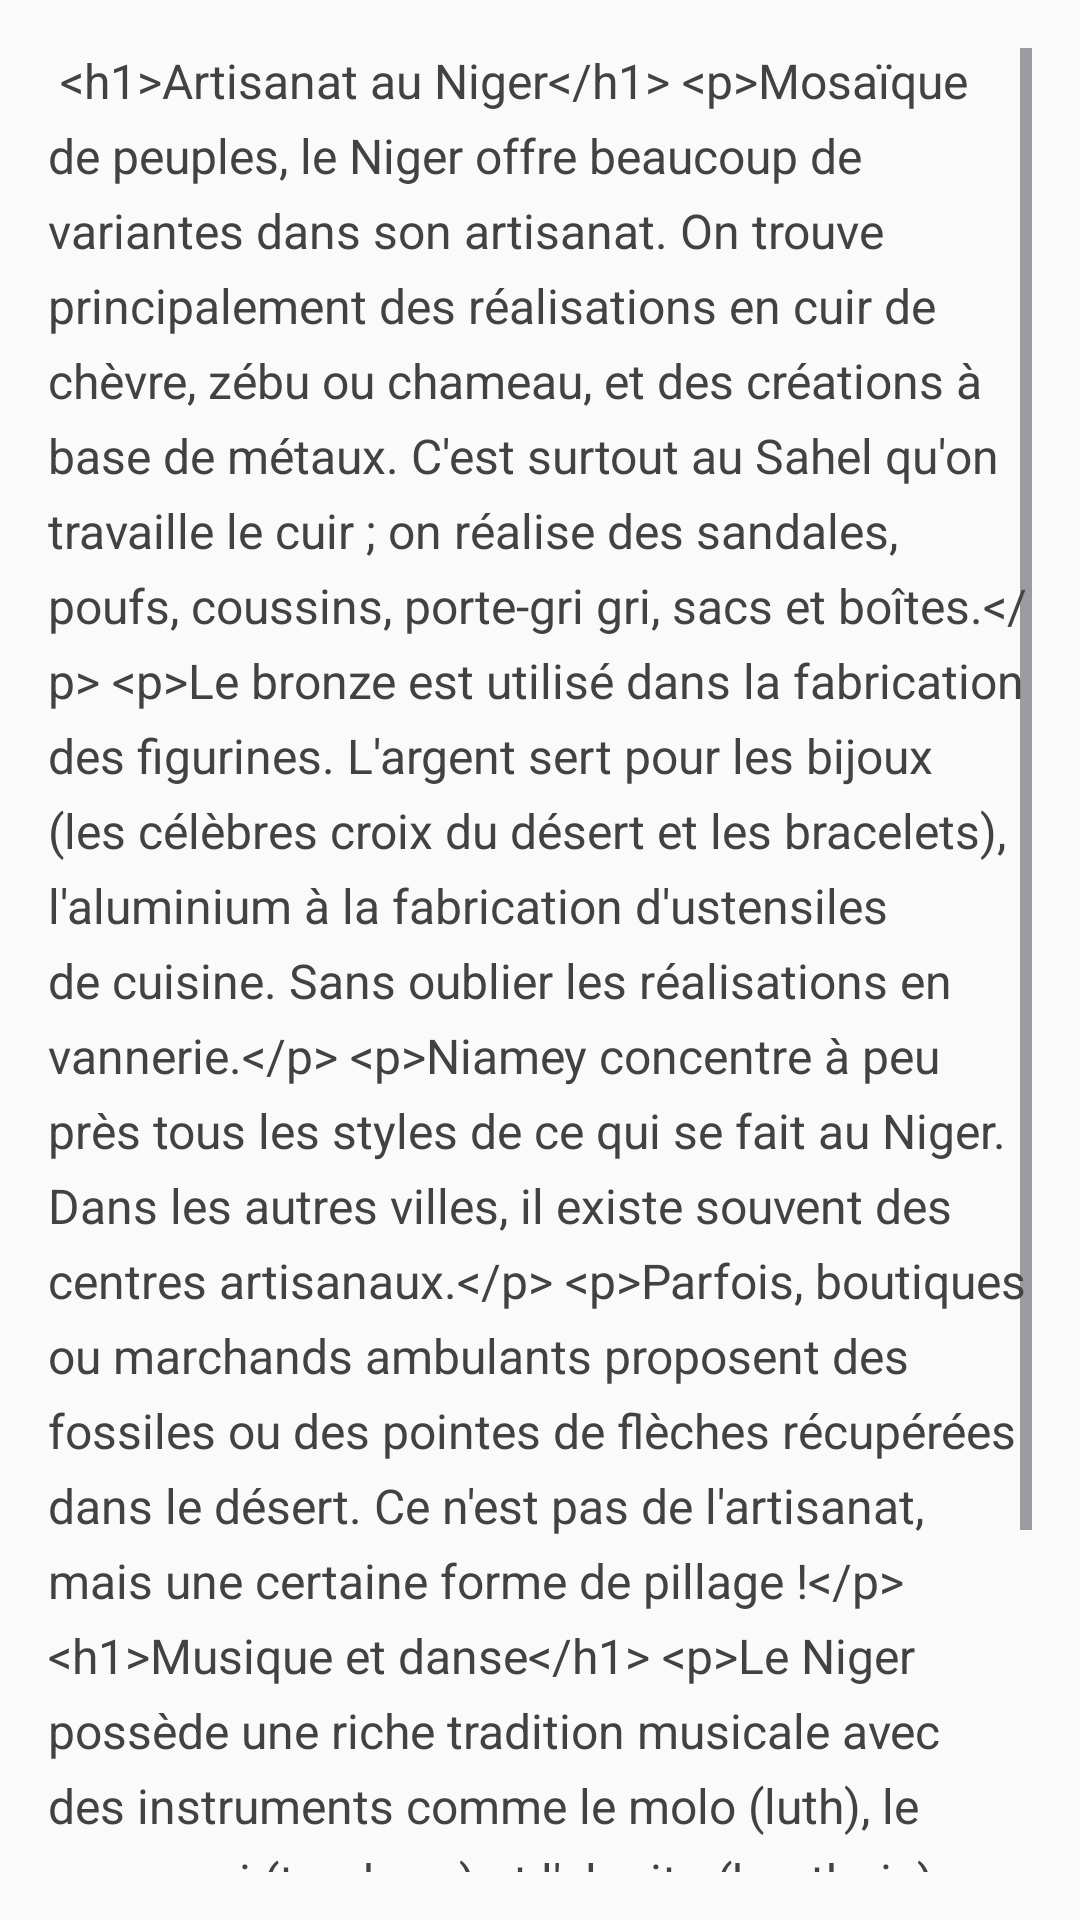

Reconstruct the res/layout file that produces this screen, plus the resources it refers to.
<!-- AndroidManifest.xml: application theme Theme.HistoireDuNigerIV -->
<!-- res/layout/fragment_culture.xml -->
<?xml version="1.0" encoding="utf-8"?>
<ScrollView xmlns:android="http://schemas.android.com/apk/res/android"
    android:layout_width="match_parent"
    android:layout_height="match_parent"
    android:padding="16dp"
    android:background="#FAFAFA">

    <LinearLayout
        android:layout_width="match_parent"
        android:layout_height="wrap_content"
        android:orientation="vertical">

        <TextView
            android:id="@+id/textViewCulture"
            android:layout_width="match_parent"
            android:layout_height="wrap_content"
            android:text="@string/culture"
            android:textSize="16sp"
            android:lineSpacingExtra="6dp"
            android:textColor="#424242"/>

    </LinearLayout>

</ScrollView>
<!-- resources referenced by this layout -->
<resources>
  <string name="culture">
          
          &lt;h1&gt;Artisanat au Niger&lt;/h1&gt;
          &lt;p&gt;Mosaïque de peuples, le Niger offre beaucoup de variantes dans son artisanat. On trouve principalement des réalisations en cuir de chèvre, zébu ou chameau, et des créations à base de métaux. C\'est surtout au Sahel qu\'on travaille le cuir ; on réalise des sandales, poufs, coussins, porte-gri gri, sacs et boîtes.&lt;/p&gt;
  
          &lt;p&gt;Le bronze est utilisé dans la fabrication des figurines. L\'argent sert pour les bijoux (les célèbres croix du désert et les bracelets), l\'aluminium à la fabrication d\'ustensiles de cuisine. Sans oublier les réalisations en vannerie.&lt;/p&gt;
  
          &lt;p&gt;Niamey concentre à peu près tous les styles de ce qui se fait au Niger. Dans les autres villes, il existe souvent des centres artisanaux.&lt;/p&gt;
  
          &lt;p&gt;Parfois, boutiques ou marchands ambulants proposent des fossiles ou des pointes de flèches récupérées dans le désert. Ce n\'est pas de l\'artisanat, mais une certaine forme de pillage !&lt;/p&gt;
  
          &lt;h1&gt;Musique et danse&lt;/h1&gt;
          &lt;p&gt;Le Niger possède une riche tradition musicale avec des instruments comme le molo (luth), le gouroumi (tambour) et l\'algaita (hautbois). Les danses traditionnelles varient selon les ethnies.&lt;/p&gt;
  
          &lt;h2&gt;Principales danses :&lt;/h2&gt;
          &lt;ul&gt;
              &lt;li&gt;Takamba (peuple Songhaï)&lt;/li&gt;
              &lt;li&gt;Griot (peuple Haoussa)&lt;/li&gt;
              &lt;li&gt;Tende (peuple Touareg)&lt;/li&gt;
              &lt;li&gt;Bitti (peuple Zarma)&lt;/li&gt;
          &lt;/ul&gt;
          
      </string>
  <style name="Theme.HistoireDuNigerIV" parent="Base.Theme.HistoireDuNigerIV" />
  <style name="Base.Theme.HistoireDuNigerIV" parent="Theme.Material3.DayNight.NoActionBar">
          
          
      </style>
</resources>
